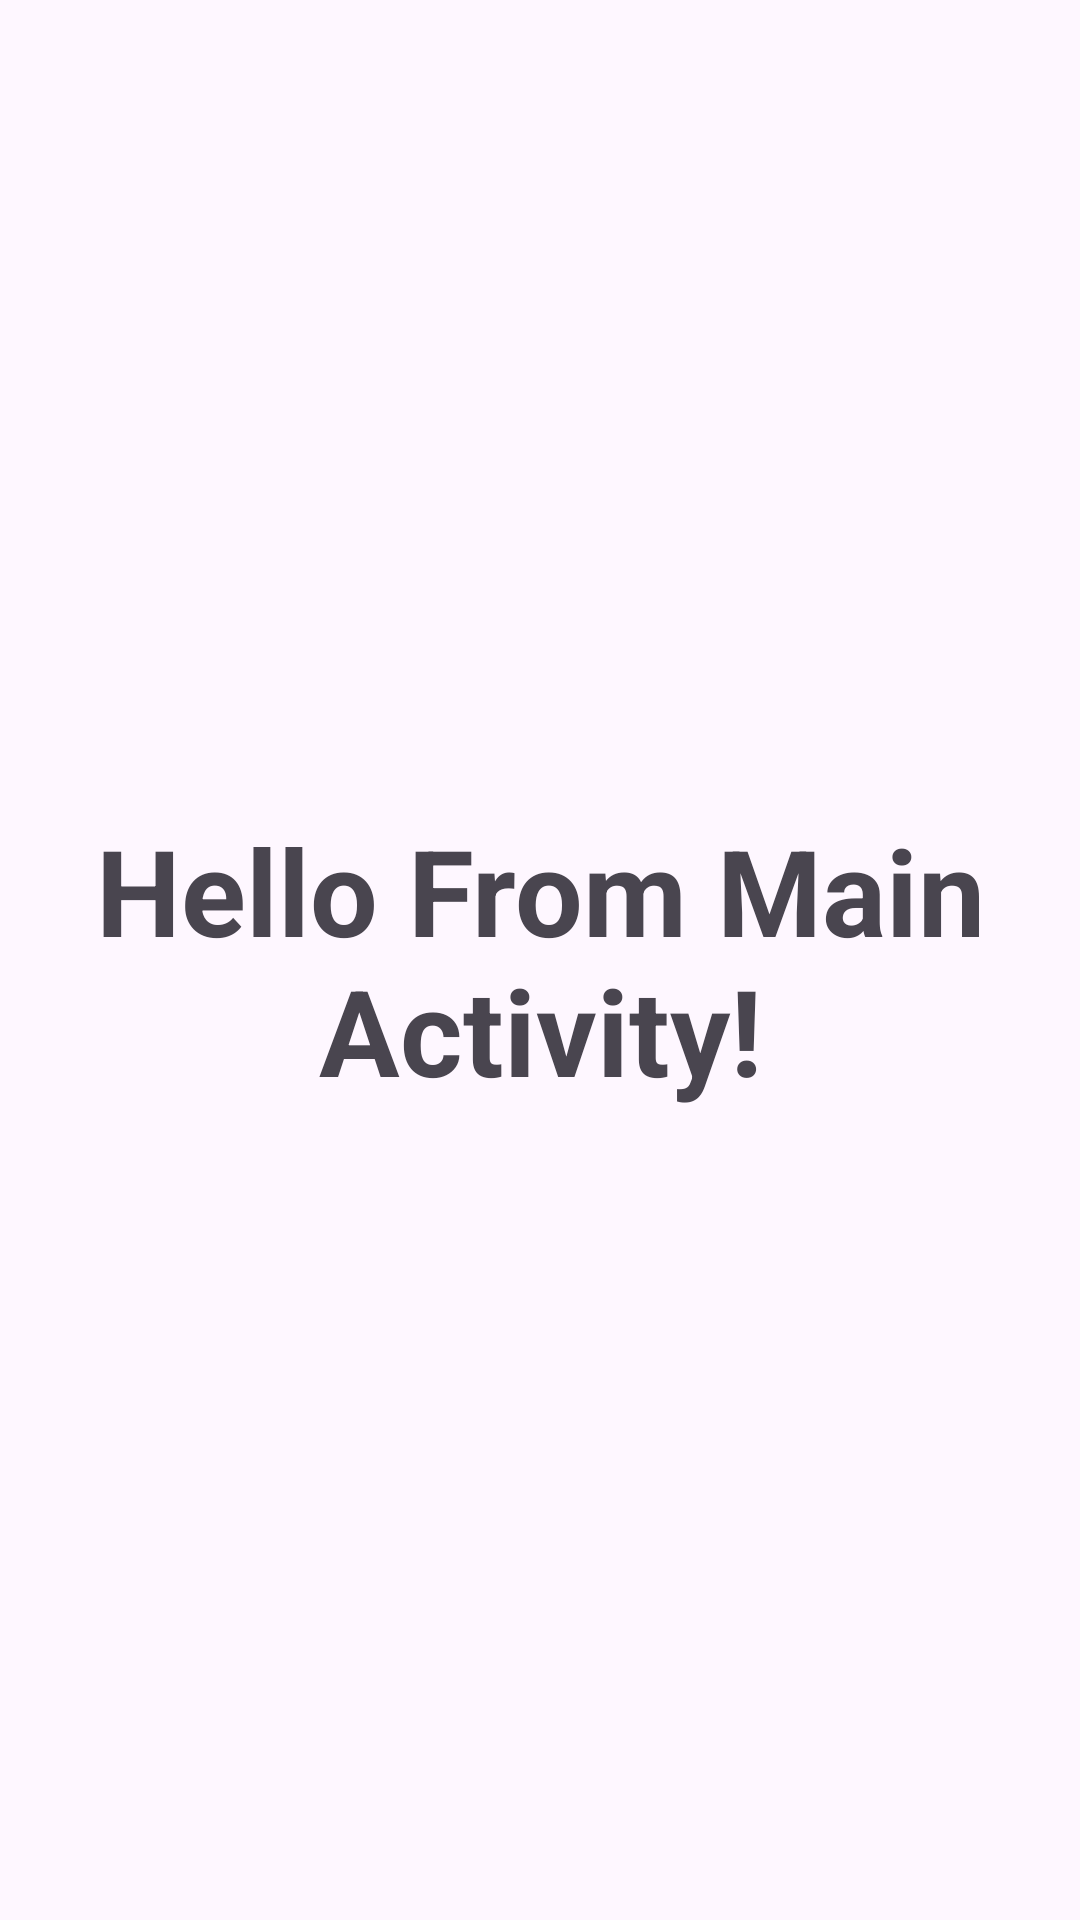

Android layout source for this screen:
<!-- AndroidManifest.xml: activity theme Theme.ToDoHive.Splash -->
<!-- res/layout/activity_main.xml -->
<?xml version="1.0" encoding="utf-8"?>
<androidx.constraintlayout.widget.ConstraintLayout xmlns:android="http://schemas.android.com/apk/res/android"
    xmlns:app="http://schemas.android.com/apk/res-auto"
    xmlns:tools="http://schemas.android.com/tools"
    android:id="@+id/main"
    android:layout_width="match_parent"
    android:layout_height="match_parent"
    tools:context=".ui.MainActivity">

    <TextView
        android:layout_width="wrap_content"
        android:layout_height="wrap_content"
        android:text="Hello From Main Activity!"
        android:gravity="center"
        android:textSize="40sp"
        android:textStyle="bold"
        app:layout_constraintBottom_toBottomOf="parent"
        app:layout_constraintEnd_toEndOf="parent"
        app:layout_constraintStart_toStartOf="parent"
        app:layout_constraintTop_toTopOf="parent" />

</androidx.constraintlayout.widget.ConstraintLayout>
<!-- resources referenced by this layout -->
<resources>
  <style name="Theme.ToDoHive.Splash" parent="Theme.Material3.DayNight.NoActionBar">
          <item name="android:windowBackground">@color/dark</item>
      </style>
  <color name="dark">#121212</color>
</resources>
